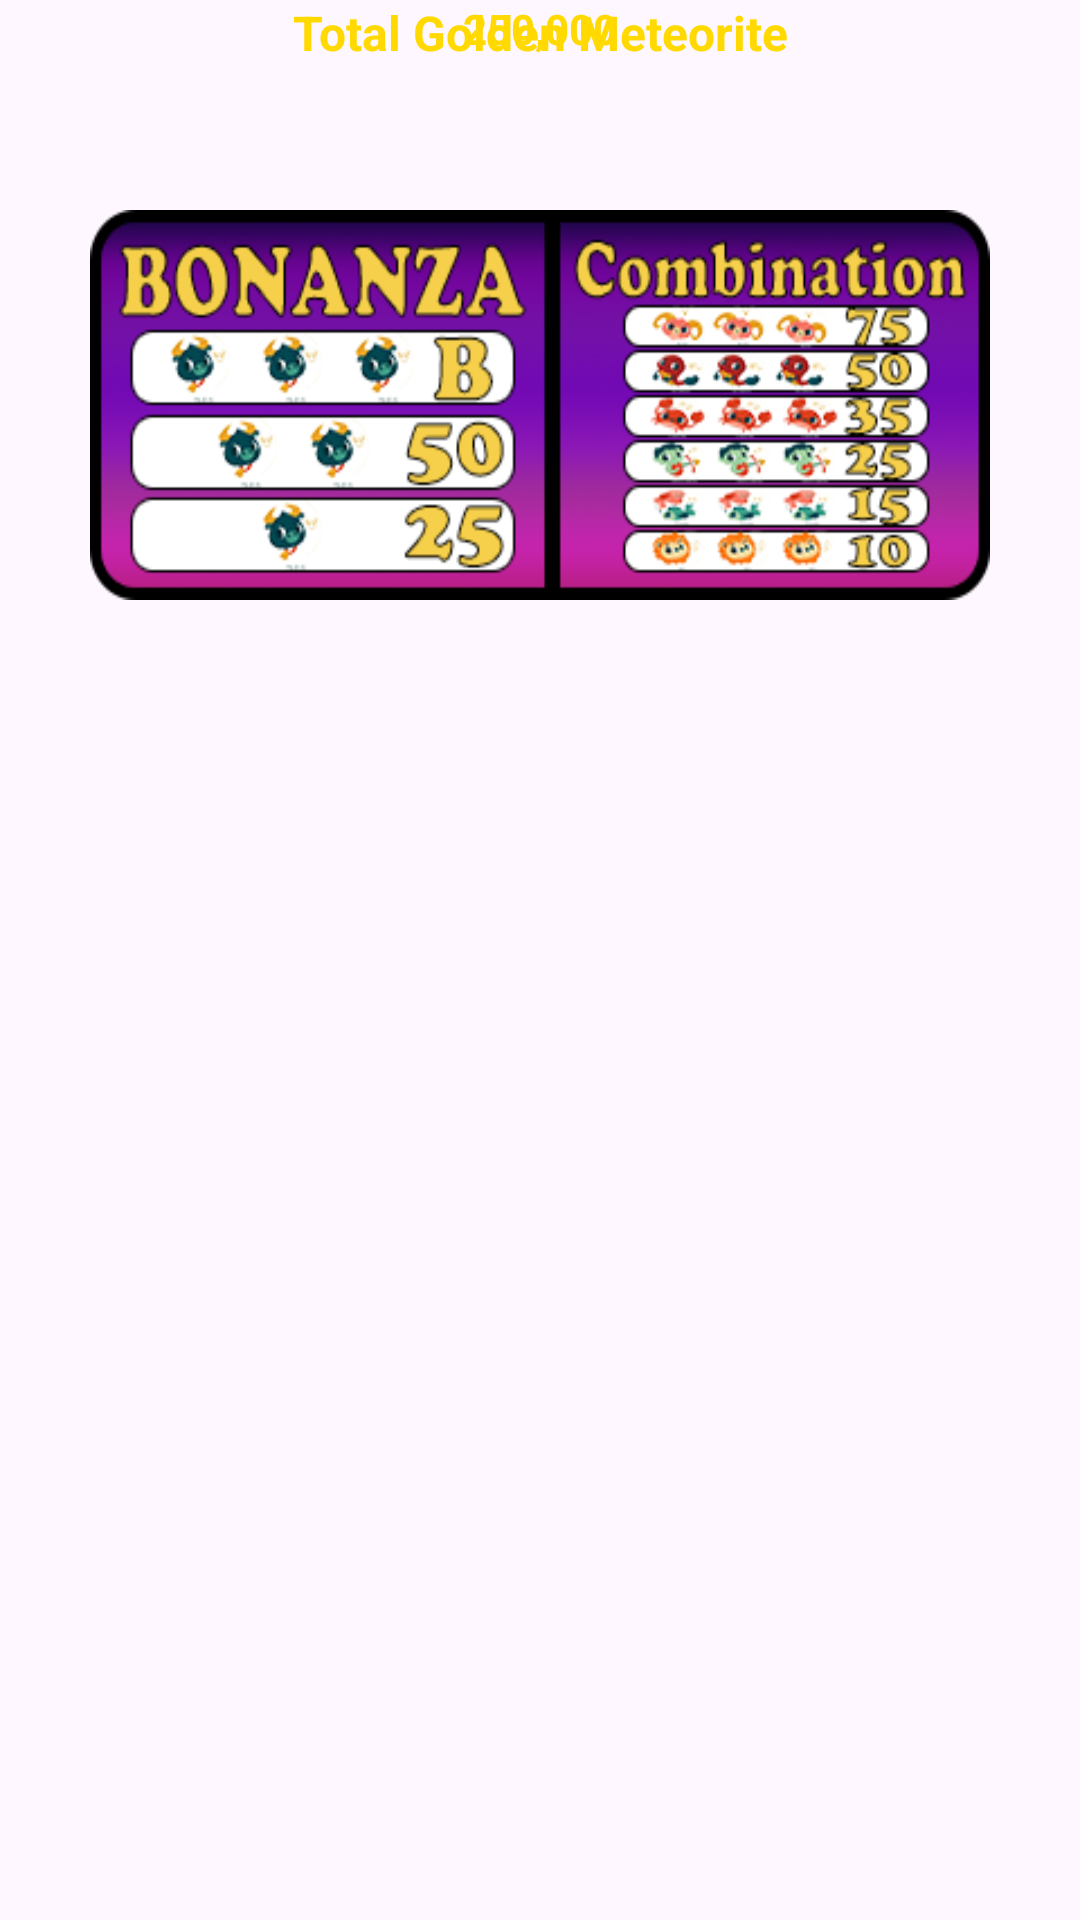

Here is an Android app screen rendered from its layout file. Give the layout XML and the strings, colors and styles it references.
<!-- AndroidManifest.xml: application theme Theme.StellationGroove -->
<!-- res/layout/infostellation.xml -->
<?xml version="1.0" encoding="utf-8"?>
<RelativeLayout
        xmlns:android="http://schemas.android.com/apk/res/android"
        android:layout_width="fill_parent"
        android:layout_height="fill_parent">

    <TextView
            android:id="@+id/energyBAllTitle"
            android:layout_width="match_parent"
            android:layout_height="wrap_content"
            android:textAlignment="center"
            android:text="Total Golden Meteorite"
            android:textColor="#ffd900"
            android:textSize="16dp"
            android:textStyle="bold" />

    <TextView
            android:id="@+id/energyBall"
            android:layout_width="match_parent"
            android:layout_height="wrap_content"
            android:textAlignment="center"
            android:text="250,000"
            android:textColor="#ffd900"
            android:textSize="@dimen/text_jackpot"
            android:textStyle="bold" />

    <RelativeLayout
            android:id="@+id/layoutCombi"
            android:layout_width="300dp"
            android:layout_height="130dp"
            android:layout_centerHorizontal="true"
            android:layout_marginTop="70dp"
            android:background="@drawable/combin">
    </RelativeLayout>

</RelativeLayout>
<!-- resources referenced by this layout -->
<resources>
  <!-- drawable combin: png bitmap (drawable, 53112 bytes) -->
  <style name="Theme.StellationGroove" parent="Base.Theme.StellationGroove" />
  <style name="Base.Theme.StellationGroove" parent="Theme.Material3.DayNight.NoActionBar">
          
          <item name="android:windowDisablePreview">true</item>
           <item name="colorPrimary">#303F9F</item>
      </style>
</resources>
